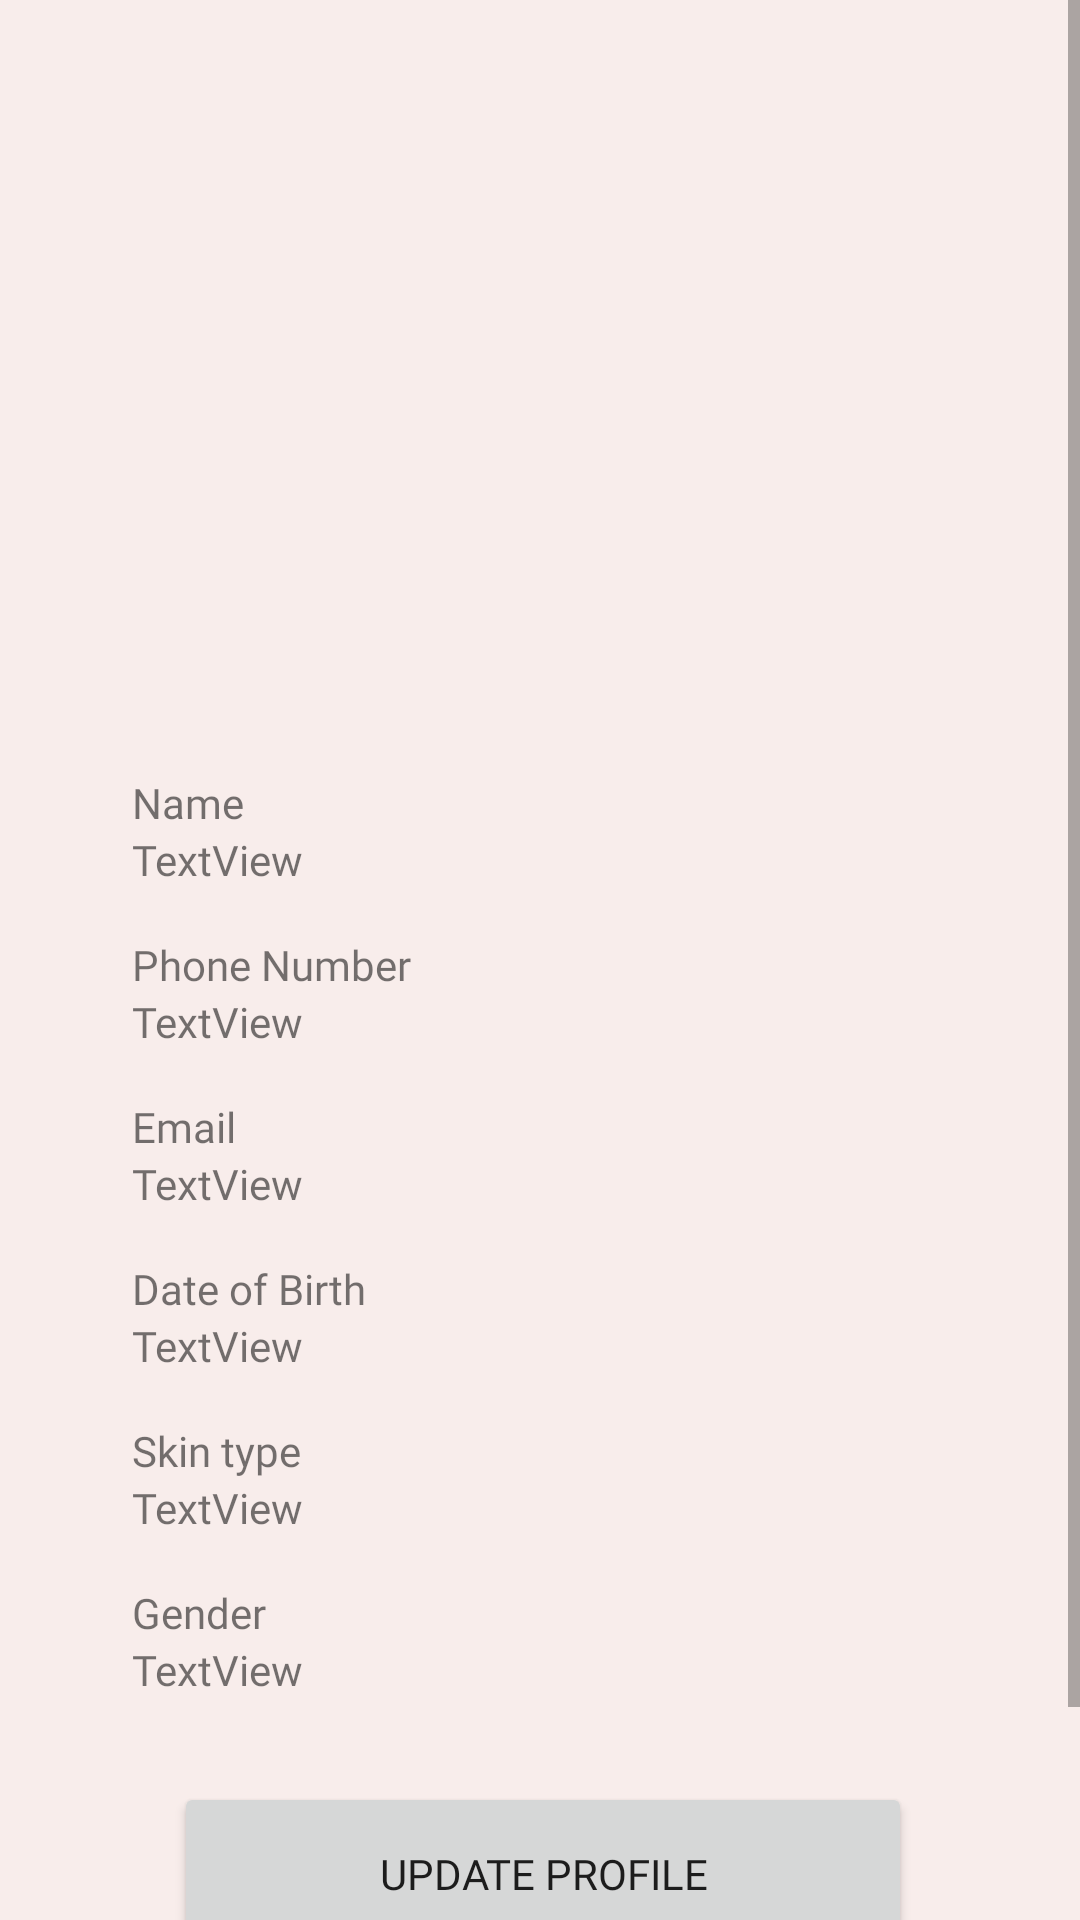

Reconstruct the res/layout file that produces this screen, plus the resources it refers to.
<!-- AndroidManifest.xml: application theme Theme.KZkin -->
<!-- res/layout/fragment_profile_information.xml -->
<?xml version="1.0" encoding="utf-8"?>
<ScrollView xmlns:android="http://schemas.android.com/apk/res/android"
    xmlns:app="http://schemas.android.com/apk/res-auto"
    xmlns:tools="http://schemas.android.com/tools"
    android:fillViewport="true"
    android:layout_width="match_parent"
    android:layout_height="match_parent"
    tools:layout_editor_absoluteX="0dp"
    tools:layout_editor_absoluteY="0dp">
    <androidx.constraintlayout.widget.ConstraintLayout
        android:layout_width="match_parent"
        android:layout_height="match_parent"
        android:background="#F8EDEB"
        tools:context=".fragment.InsertProductFragment">

    <ImageView
        android:id="@+id/viewProfileImage"
        android:layout_width="150dp"
        android:layout_height="150dp"
        android:layout_marginTop="56dp"
        android:scaleType="fitXY"
        app:layout_constraintEnd_toEndOf="parent"
        app:layout_constraintHorizontal_bias="0.498"
        app:layout_constraintStart_toStartOf="parent"
        app:layout_constraintTop_toTopOf="parent"
        tools:src="@tools:sample/avatars" />

    <TextView
        android:id="@+id/labelUserName"
        android:layout_width="wrap_content"
        android:layout_height="wrap_content"
        android:layout_marginStart="44dp"
        android:layout_marginTop="52dp"
        android:fontFamily="@font/poppins_bold"
        android:text="@string/label_name"
        app:layout_constraintStart_toStartOf="parent"
        app:layout_constraintTop_toBottomOf="@+id/viewProfileImage" />

    <TextView
        android:id="@+id/viewUserName"
        android:layout_width="wrap_content"
        android:layout_height="wrap_content"
        android:layout_marginStart="44dp"
        android:fontFamily="@font/poppins"
        android:text="TextView"
        app:layout_constraintStart_toStartOf="parent"
        app:layout_constraintTop_toBottomOf="@+id/labelUserName" />

    <TextView
        android:id="@+id/labelUserDOB"
        android:layout_width="wrap_content"
        android:layout_height="wrap_content"
        android:layout_marginStart="44dp"
        android:layout_marginTop="16dp"
        android:fontFamily="@font/poppins_bold"
        android:text="@string/label_dob"
        app:layout_constraintStart_toStartOf="parent"
        app:layout_constraintTop_toBottomOf="@+id/viewUserEmail" />

    <TextView
        android:id="@+id/subtitleUserSkinType"
        android:layout_width="wrap_content"
        android:layout_height="wrap_content"
        android:layout_marginStart="44dp"
        android:layout_marginTop="16dp"
        android:fontFamily="@font/poppins_bold"
        android:text="@string/label_skin_type"
        app:layout_constraintStart_toStartOf="parent"
        app:layout_constraintTop_toBottomOf="@+id/viewUserDOB" />

    <TextView
        android:id="@+id/viewUserSkinType"
        android:layout_width="wrap_content"
        android:layout_height="wrap_content"
        android:layout_marginStart="44dp"
        android:fontFamily="@font/poppins"
        android:text="TextView"
        app:layout_constraintStart_toStartOf="parent"
        app:layout_constraintTop_toBottomOf="@+id/subtitleUserSkinType" />

    <TextView
        android:id="@+id/viewUserDOB"
        android:layout_width="wrap_content"
        android:layout_height="wrap_content"
        android:layout_marginStart="44dp"
        android:fontFamily="@font/poppins"
        android:text="TextView"
        app:layout_constraintStart_toStartOf="parent"
        app:layout_constraintTop_toBottomOf="@+id/labelUserDOB" />

    <TextView
        android:id="@+id/subtitleUserPhoneNumber"
        android:layout_width="wrap_content"
        android:layout_height="wrap_content"
        android:layout_marginStart="44dp"
        android:layout_marginTop="16dp"
        android:fontFamily="@font/poppins_bold"
        android:text="@string/label_phone_number"
        app:layout_constraintStart_toStartOf="parent"
        app:layout_constraintTop_toBottomOf="@+id/viewUserName" />

    <TextView
        android:id="@+id/viewUserPhoneNumber"
        android:layout_width="wrap_content"
        android:layout_height="wrap_content"
        android:layout_marginStart="44dp"
        android:fontFamily="@font/poppins"
        android:text="TextView"
        app:layout_constraintStart_toStartOf="parent"
        app:layout_constraintTop_toBottomOf="@+id/subtitleUserPhoneNumber" />

    <TextView
        android:id="@+id/subtitleUserEmail"
        android:layout_width="wrap_content"
        android:layout_height="wrap_content"
        android:layout_marginStart="44dp"
        android:layout_marginTop="16dp"
        android:fontFamily="@font/poppins_bold"
        android:text="@string/label_email"
        app:layout_constraintStart_toStartOf="parent"
        app:layout_constraintTop_toBottomOf="@+id/viewUserPhoneNumber" />

    <TextView
        android:id="@+id/viewUserEmail"
        android:layout_width="wrap_content"
        android:layout_height="wrap_content"
        android:layout_marginStart="44dp"
        android:fontFamily="@font/poppins"
        android:text="TextView"
        app:layout_constraintStart_toStartOf="parent"
        app:layout_constraintTop_toBottomOf="@+id/subtitleUserEmail" />

    <TextView
        android:id="@+id/subtitleUserGender"
        android:layout_width="wrap_content"
        android:layout_height="wrap_content"
        android:layout_marginStart="44dp"
        android:layout_marginTop="16dp"
        android:fontFamily="@font/poppins_bold"
        android:text="@string/label_gender"
        app:layout_constraintStart_toStartOf="parent"
        app:layout_constraintTop_toBottomOf="@+id/viewUserSkinType" />

        <TextView
            android:id="@+id/viewUserGender"
            android:layout_width="wrap_content"
            android:layout_height="wrap_content"
            android:layout_marginStart="44dp"
            android:fontFamily="@font/poppins"
            android:text="TextView"
            app:layout_constraintStart_toStartOf="parent"
            app:layout_constraintTop_toBottomOf="@+id/subtitleUserGender" />

        <Button
            android:id="@+id/buttonUpdateProfile"
            android:layout_width="246dp"
            android:layout_height="61dp"
            android:layout_centerHorizontal="true"
            android:layout_marginTop="28dp"
            android:fontFamily="@font/poppins"
            android:text="@string/label_update_profile"
            app:layout_constraintEnd_toEndOf="parent"
            app:layout_constraintHorizontal_bias="0.509"
            app:layout_constraintStart_toStartOf="parent"
            app:layout_constraintTop_toBottomOf="@+id/viewUserGender" />

        <Button
            android:id="@+id/buttonLogout"
            style="@style/Widget.MaterialComponents.Button.OutlinedButton.Icon"
            android:layout_width="246dp"
            android:layout_height="61dp"
            android:layout_centerHorizontal="true"
            android:layout_marginTop="4dp"
            android:fontFamily="@font/poppins"
            android:text="@string/label_logout"
            app:layout_constraintEnd_toEndOf="parent"
            app:layout_constraintHorizontal_bias="0.496"
            app:layout_constraintStart_toStartOf="parent"
            app:layout_constraintTop_toBottomOf="@+id/buttonUpdateProfile" />

    </androidx.constraintlayout.widget.ConstraintLayout>
</ScrollView>
<!-- resources referenced by this layout -->
<resources>
  <string name="label_dob">Date of Birth</string>
  <string name="label_email">Email</string>
  <string name="label_gender">Gender</string>
  <string name="label_logout">Logout</string>
  <string name="label_name">Name</string>
  <string name="label_phone_number">Phone Number</string>
  <string name="label_skin_type">Skin type</string>
  <string name="label_update_profile">Update Profile</string>
  <style name="Theme.KZkin" parent="Theme.MaterialComponents.DayNight.DarkActionBar">
          
          <item name="colorPrimary">@color/dark_pink</item>
          <item name="colorPrimaryVariant">@color/dark_pink</item>
          <item name="colorOnPrimary">@color/white</item>
          
          <item name="colorSecondary">@color/light_pink</item>
          <item name="colorSecondaryVariant">@color/light_pink</item>
          <item name="colorOnSecondary">@color/black</item>
          
          <item name="android:statusBarColor" tools:targetApi="l">?attr/colorPrimaryVariant</item>
      </style>
  <color name="dark_pink">#FFB5A7</color>
  <color name="white">#FFFFFFFF</color>
  <color name="light_pink">#FCD5CE</color>
  <color name="black">#FF000000</color>
</resources>
